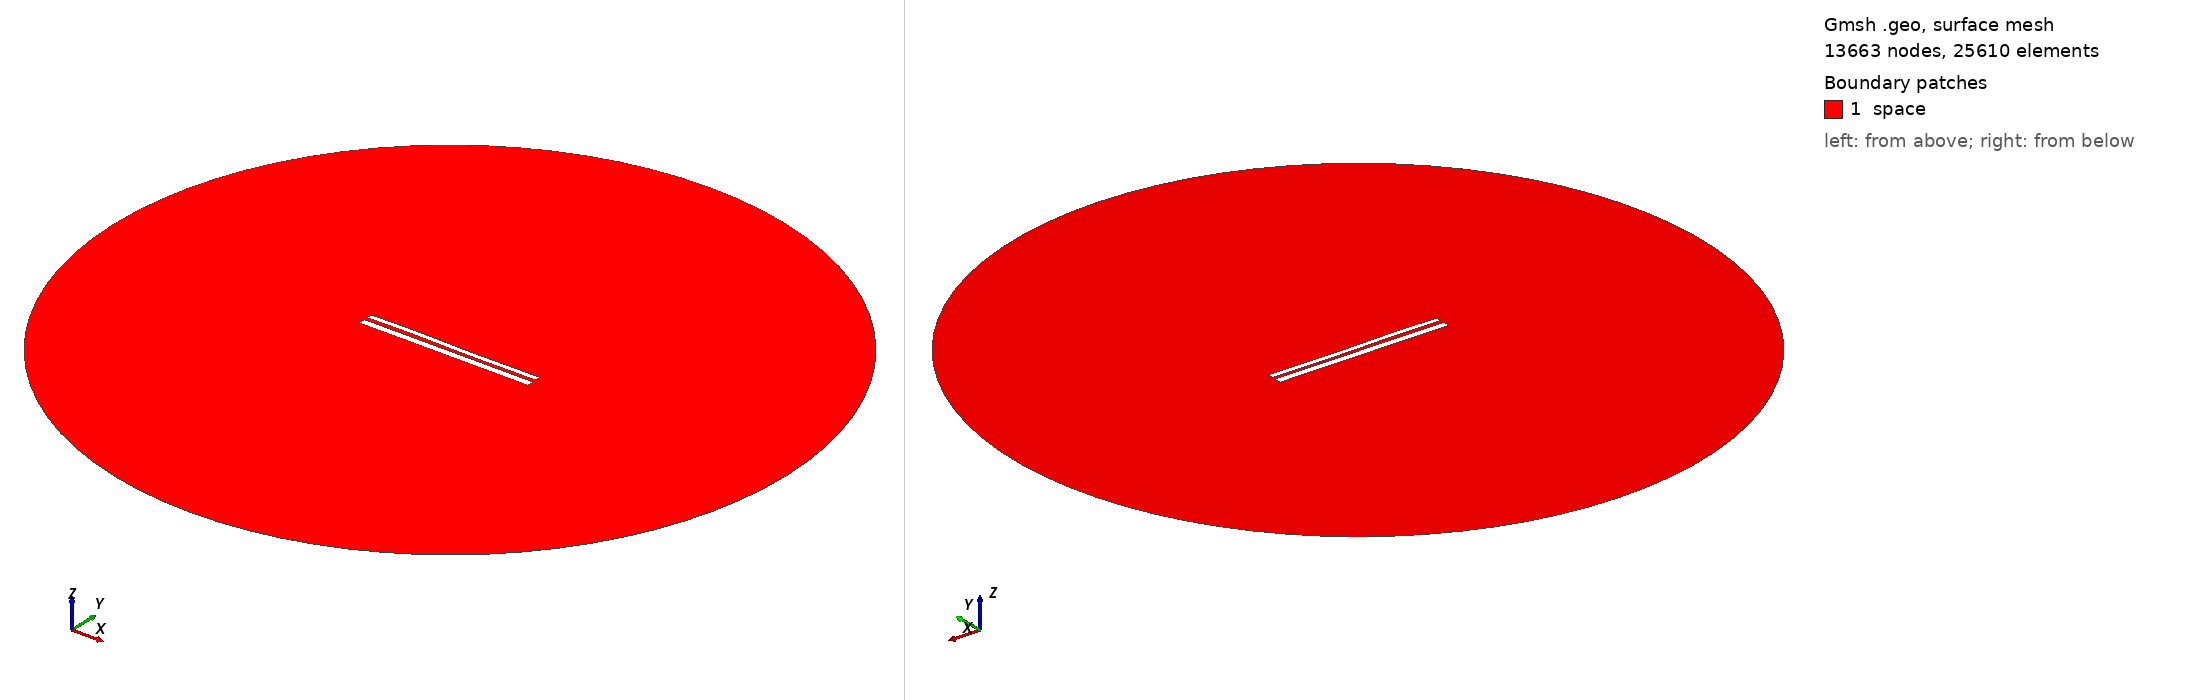

Gmsh geometry script, surface-meshed: 13663 nodes, 25610 surface elements. Boundary patches (legend numbers): 1 space. Left view from above one corner, right view from below the opposite corner. Legend entries are the model's physical surfaces. The drawing asked Gmsh for element sizes between 1% and 20% of the model's largest extent; the script's own settings can give other sizes.

=== 10699.geo (drawn) ===
//---------------------------------------
// Geometry kernel
//---------------------------------------

SetFactory("OpenCASCADE");



//---------------------------------------
// Parameters of the geometry
//---------------------------------------

// Overetch of the upper plate
overetch = 0.375;

// Distance between the plates
distance = 2.0;

// Discretization over the x axis (for the deformation)
nx = 50; 

// Length of the plate
L = 100 - overetch; 

// Number of modes
n = 4; 

// 1st mode coefficient
coeff(1) = -0.15;
beta(1) = 0.596864 * 3.1415926535 / L;

// 2nd mode coefficient
coeff(2) = 0.0;
beta(2) = 1.49418 * 3.1415926535 / L;

// 3rd mode coefficient
coeff(3) = 0.15;
beta(3) = 2.50025 * 3.1415926535 / L;

// 4th mode coefficient
coeff(4) = 0.07499999999999998;
beta(4) = 3.49999 * 3.1415926535 / L;



//---------------------------------------
// Upper plate (deformed rectangle)
//---------------------------------------

// Coordiantes of the upper plate
xmin = -50;
xmax = 50 - overetch;

// Height of the upper plate
yheight = 4 - 2 * overetch;

// Indexes of the points
UpperID[] = {};
LowerID[] = {};
LeftID[] = {};
RightID[] = {};

// Point index
p = 1;

// Horizontal edges
For i In {1:nx}
    x = xmin + (i-1)*(xmax - xmin)/(nx-1);

    y_bottom = distance / 2 + overetch;
    For j In {1:n}
        C = (Cosh(beta(j)*L) + Cos(beta(j)*L)) / (Sinh(beta(j)*L) + Sin(beta(j)*L));
        y_bottom  = y_bottom + coeff(j) * (Cosh(beta(j)*(x+50)) - Cos(beta(j)*(x+50)) - C * (Sinh(beta(j)*(x+50)) - Sin(beta(j)*(x+50))));
    EndFor

    y_top = y_bottom + yheight;

    Point(p) = {x, y_top, 0, 1.0};
    UpperID[i] = p;
    p = p + 1;

    Point(p) = {x, y_bottom, 0, 1.0};
    LowerID[i] = p;
    p = p + 1;
EndFor

// Create point lists
UpperPts[] = {}; LowerPts[] = {};
For i In {1:nx}
  UpperPts[] += {UpperID[i]};
  LowerPts[] += {LowerID[i]};
EndFor

// Build splines
Spline(1) = {UpperPts[]};
Spline(2) = {LowerPts[]};
Line(3) = {LowerPts[nx-1], UpperPts[nx-1]};
Line(4) = {LowerPts[0], UpperPts[0]};

// Build the plane surface
Curve Loop(1) = {2, 3, -1, -4};
Plane Surface(1) = {1};



//---------------------------------------
// Lower plate (rectangle)
//---------------------------------------

// Vertices
Point(1001) = {-50, -1, 0, 1.0};
Point(1002) = { 50, -1, 0, 1.0};
Point(1003) = { 50,  -5, 0, 1.0};
Point(1004) = {-50,  -5, 0, 1.0};

// Edges
Line(5) = {1001, 1002};
Line(6) = {1002, 1003};
Line(7) = {1003, 1004};
Line(8) = {1004, 1001};

// Plane surface
Line Loop(2) = {5, 6, 7, 8};
Plane Surface(2) = {2}; 



//---------------------------------------
// Outer (fictious) boundary
//---------------------------------------

// Points
Point(1005) = {0, 0, 0};       // Center
Point(1006) = {200, 0, 0};     // Start point
Point(1007) = {0, 200, 0};     // 90 degrees
Point(1008) = {-200, 0, 0};    // 180 degrees
Point(1009) = {0, -200, 0};    // 270 degrees

// Circle arcs (each needs start, center, end)
Circle(9) = {1006, 1005, 1007};
Circle(10) = {1007, 1005, 1008};
Circle(11) = {1008, 1005, 1009};
Circle(12) = {1009, 1005, 1006};

// Plane surface for the entire domain
Curve Loop(3) = {9, 10, 11, 12};
Surface(3) = {3};

// Subtract the plates from the whole domain to obtain the actual domain where we want to solve the equations
BooleanDifference{ Surface{3}; Delete; }{ Surface{1}; Surface{2}; Delete; }




//---------------------------------------
// Transfinite Lines/Curves
//---------------------------------------

// Set the number of points on the boundaries
r = 7;

// Plates
Transfinite Curve {1, 2} = 50*r Using Progression 1;
Transfinite Curve {3, 4} = 2*r Using Progression 1;
Transfinite Line {5, 7} = 50*r Using Progression 1;
Transfinite Line {6, 8} = 2*r Using Progression 1;

// Outer boundary
Transfinite Line {9, 10, 11, 12} = 20 Using Progression 1;



//---------------------------------------
// Physical groups
//---------------------------------------                

// Physical curves (boundaries)
Physical Line("force_segment", 10) = {2};
Physical Line("upper_plate", 11) = {1, 3, 4};
Physical Line("lower_plate", 12) = {5, 6, 7, 8};
Physical Line("boundary", 20) = {9, 10, 11, 12};

// Physical Surfaces
Physical Surface("space", 30) = {3};



//---------------------------------------
// 6. Generate the Mesh
//---------------------------------------

// 2D mesh generation
Mesh 2;
